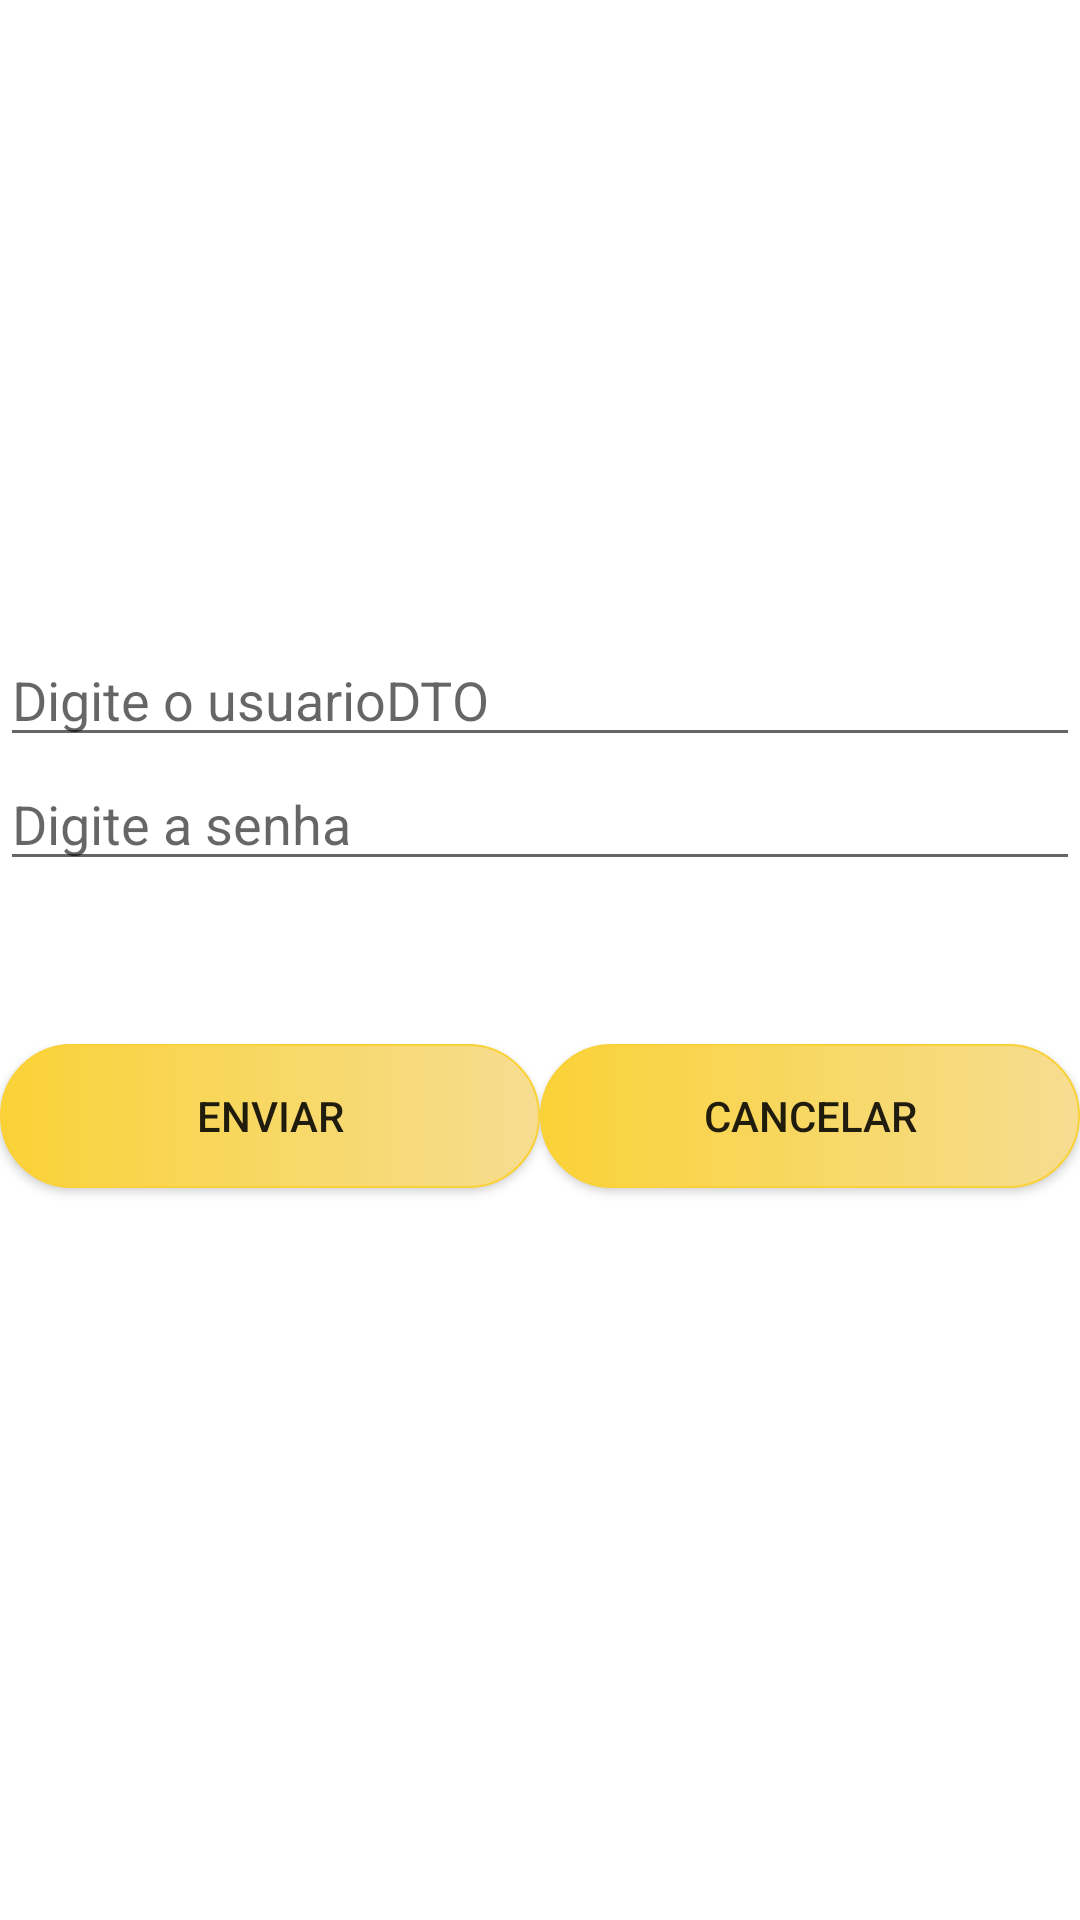

Android layout source for this screen:
<!-- AndroidManifest.xml: application theme Theme.AppBG -->
<!-- res/layout/activity_login.xml -->
<?xml version="1.0" encoding="utf-8"?>
<androidx.constraintlayout.widget.ConstraintLayout xmlns:android="http://schemas.android.com/apk/res/android"
    xmlns:app="http://schemas.android.com/apk/res-auto"
    xmlns:tools="http://schemas.android.com/tools"
    android:layout_width="match_parent"
    android:layout_height="match_parent"
    tools:context=".controlador.LoginActivity">

    <LinearLayout
        android:layout_width="match_parent"
        android:layout_height="match_parent"
        android:orientation="vertical">

        <LinearLayout
            android:layout_width="match_parent"
            android:layout_height="348dp"
            android:orientation="vertical">

            <ImageView
                android:id="@+id/imageView"
                android:layout_width="423dp"
                android:layout_height="211dp"
                app:srcCompat="@mipmap/bg_logo_foreground" />

            <EditText
                android:id="@+id/editTextLogin"
                android:layout_width="match_parent"
                android:layout_height="wrap_content"
                android:ems="10"
                android:hint="Digite o usuarioDTO"
                android:inputType="textPersonName" />

            <EditText
                android:id="@+id/editTextSenha"
                android:layout_width="match_parent"
                android:layout_height="wrap_content"
                android:ems="10"
                android:hint="Digite a senha"
                android:inputType="textPassword" />

        </LinearLayout>

        <LinearLayout
            android:layout_width="match_parent"
            android:layout_height="match_parent"
            android:orientation="horizontal">

            <Button
                android:id="@+id/buttonEnviar"
                android:layout_width="wrap_content"
                android:layout_height="wrap_content"
                android:layout_weight="1"
                android:background="@drawable/my_buttons"
                android:text="Enviar" />

            <Button
                android:id="@+id/Cancelar"
                android:layout_width="wrap_content"
                android:layout_height="wrap_content"
                android:layout_weight="1"
                android:background="@drawable/my_buttons"
                android:text="Cancelar" />
        </LinearLayout>

    </LinearLayout>

</androidx.constraintlayout.widget.ConstraintLayout>
<!-- resources referenced by this layout -->
<resources>
  <!-- drawable my_buttons (drawable) -->
  <?xml version="1.0" encoding="utf-8"?>
  <shape xmlns:android="http://schemas.android.com/apk/res/android"
      android:shape="rectangle">
      <gradient android:startColor="#fad237"
          android:endColor="#f6dd91"/>
      <corners android:radius="70dp"/>
      <stroke android:width="2px" android:color="#fad237"/>
  </shape>
  <style name="Theme.AppBG" parent="Theme.MaterialComponents.DayNight.DarkActionBar">
          
          <item name="colorPrimary">@color/purple_500</item>
          <item name="colorPrimaryVariant">@color/purple_700</item>
          <item name="colorOnPrimary">@color/white</item>
          
          <item name="colorSecondary">@color/teal_200</item>
          <item name="colorSecondaryVariant">@color/teal_700</item>
          <item name="colorOnSecondary">@color/black</item>
          
          <item name="android:statusBarColor" tools:targetApi="l">?attr/colorPrimaryVariant</item>
          
      </style>
  <color name="purple_500">#FF6200EE</color>
  <color name="purple_700">#FF3700B3</color>
  <color name="white">#FFFFFFFF</color>
  <color name="teal_200">#FF03DAC5</color>
  <color name="teal_700">#FF018786</color>
  <color name="black">#FF000000</color>
</resources>
